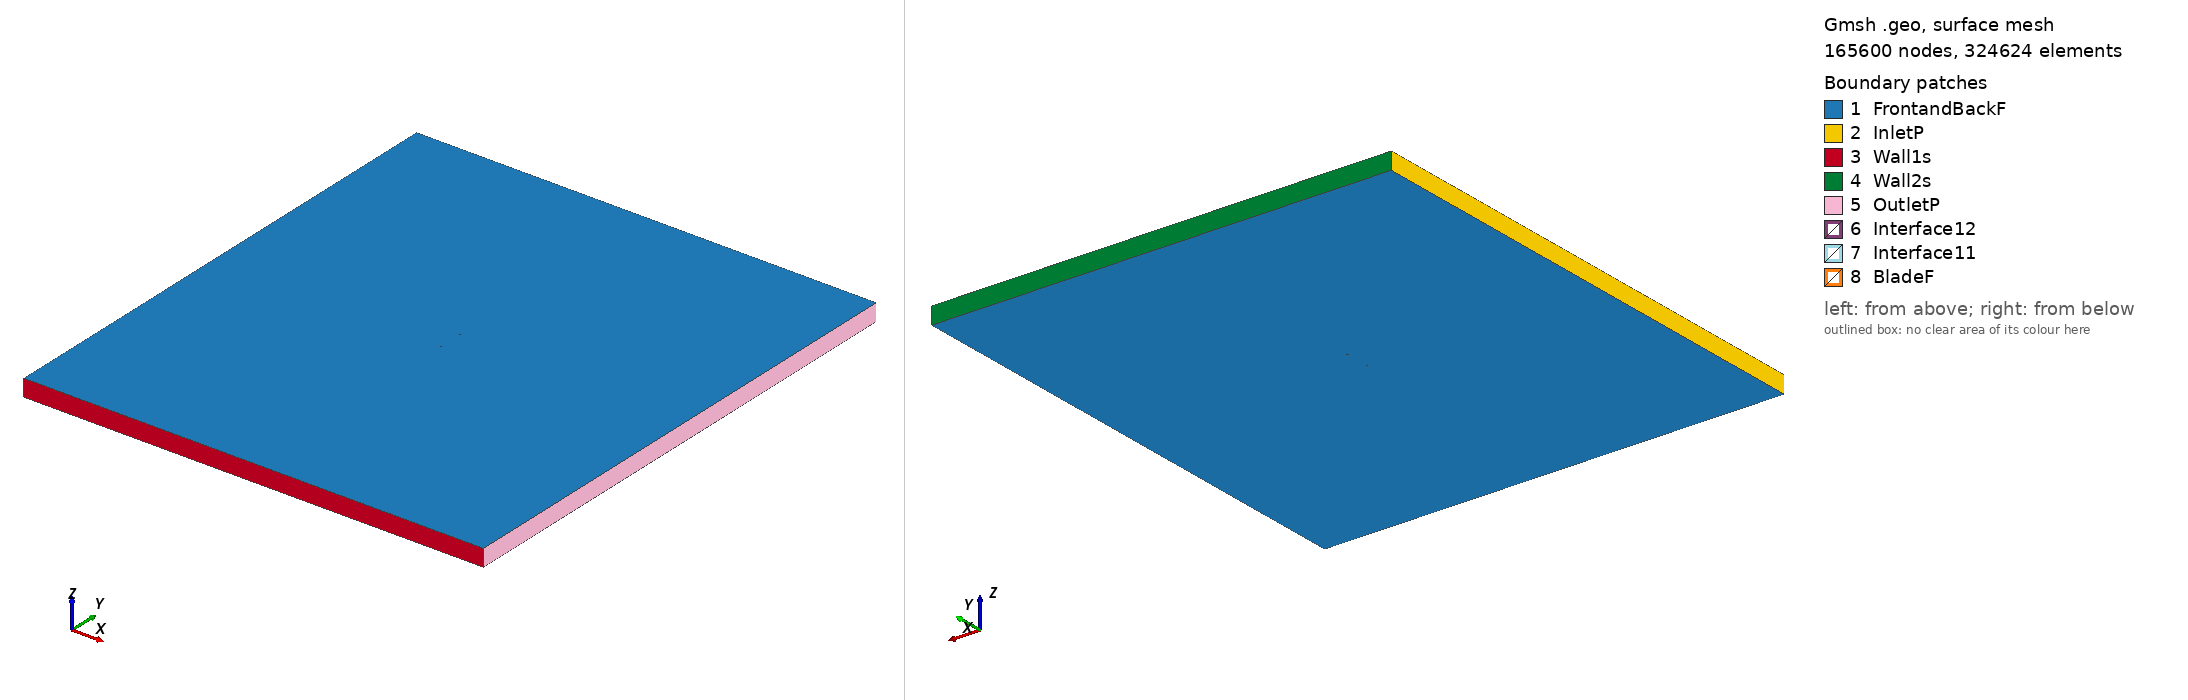

Gmsh geometry script, surface-meshed: 165600 nodes, 324624 surface elements. Boundary patches (legend numbers): 1 FrontandBackF, 2 InletP, 3 Wall1s, 4 Wall2s, 5 OutletP, 6 Interface12, 7 Interface11, 8 BladeF. Left view from above one corner, right view from below the opposite corner. Legend entries are the model's physical surfaces. The drawing asked Gmsh for element sizes between 1% and 20% of the model's largest extent; the script's own settings can give other sizes.

=== v43012_tsr_5.3819_aoa_-3.6947.geo (drawn) ===
SetFactory("OpenCASCADE");

Point(1) = {0.074780, 0.743414, 0, 1.0};
Point(2) = {0.073095, 0.743617, 0, 1.0};
Point(3) = {0.070741, 0.743917, 0, 1.0};
Point(4) = {0.068389, 0.744185, 0, 1.0};
Point(5) = {0.066037, 0.744454, 0, 1.0};
Point(6) = {0.062901, 0.744811, 0, 1.0};
Point(7) = {0.058201, 0.745286, 0, 1.0};
Point(8) = {0.053503, 0.745730, 0, 1.0};
Point(9) = {0.048804, 0.746189, 0, 1.0};
Point(10) = {0.042544, 0.746719, 0, 1.0};
Point(11) = {0.036285, 0.747233, 0, 1.0};
Point(12) = {0.030027, 0.747731, 0, 1.0};
Point(13) = {0.023772, 0.748184, 0, 1.0};
Point(14) = {0.017519, 0.748605, 0, 1.0};
Point(15) = {0.011269, 0.748979, 0, 1.0};
Point(16) = {0.005021, 0.749323, 0, 1.0};
Point(17) = {-0.001226, 0.749651, 0, 1.0};
Point(18) = {-0.007466, 0.749871, 0, 1.0};
Point(19) = {-0.013696, 0.749935, 0, 1.0};
Point(20) = {-0.019926, 0.750000, 0, 1.0};
Point(21) = {-0.026151, 0.749987, 0, 1.0};
Point(22) = {-0.032365, 0.749819, 0, 1.0};
Point(23) = {-0.037796, 0.749562, 0, 1.0};
Point(24) = {-0.043224, 0.749258, 0, 1.0};
Point(25) = {-0.047865, 0.748818, 0, 1.0};
Point(26) = {-0.052496, 0.748224, 0, 1.0};
Point(27) = {-0.056339, 0.747477, 0, 1.0};
Point(28) = {-0.058635, 0.746878, 0, 1.0};
Point(29) = {-0.061686, 0.745918, 0, 1.0};
Point(30) = {-0.063965, 0.745055, 0, 1.0};
Point(31) = {-0.067726, 0.743038, 0, 1.0};
Point(32) = {-0.069216, 0.742008, 0, 1.0};
Point(33) = {-0.070698, 0.740854, 0, 1.0};
Point(34) = {-0.072168, 0.739514, 0, 1.0};
Point(35) = {-0.073615, 0.737832, 0, 1.0};
Point(36) = {-0.074844, 0.732757, 0, 1.0};
Point(37) = {-0.073217, 0.731664, 0, 1.0};
Point(38) = {-0.071654, 0.731562, 0, 1.0};
Point(39) = {-0.070094, 0.731507, 0, 1.0};
Point(40) = {-0.068536, 0.731483, 0, 1.0};
Point(41) = {-0.066986, 0.731583, 0, 1.0};
Point(42) = {-0.063109, 0.731803, 0, 1.0};
Point(43) = {-0.060779, 0.731875, 0, 1.0};
Point(44) = {-0.057664, 0.731843, 0, 1.0};
Point(45) = {-0.055327, 0.731807, 0, 1.0};
Point(46) = {-0.051427, 0.731670, 0, 1.0};
Point(47) = {-0.046744, 0.731459, 0, 1.0};
Point(48) = {-0.042063, 0.731278, 0, 1.0};
Point(49) = {-0.036609, 0.731179, 0, 1.0};
Point(50) = {-0.031163, 0.731204, 0, 1.0};
Point(51) = {-0.024945, 0.731325, 0, 1.0};
Point(52) = {-0.018734, 0.731555, 0, 1.0};
Point(53) = {-0.012530, 0.731878, 0, 1.0};
Point(54) = {-0.006331, 0.732294, 0, 1.0};
Point(55) = {-0.000135, 0.732756, 0, 1.0};
Point(56) = {0.006059, 0.733250, 0, 1.0};
Point(57) = {0.012248, 0.733821, 0, 1.0};
Point(58) = {0.018434, 0.734438, 0, 1.0};
Point(59) = {0.024618, 0.735086, 0, 1.0};
Point(60) = {0.030799, 0.735781, 0, 1.0};
Point(61) = {0.036977, 0.736522, 0, 1.0};
Point(62) = {0.043153, 0.737295, 0, 1.0};
Point(63) = {0.049327, 0.738098, 0, 1.0};
Point(64) = {0.053953, 0.738755, 0, 1.0};
Point(65) = {0.058579, 0.739427, 0, 1.0};
Point(66) = {0.063204, 0.740115, 0, 1.0};
Point(67) = {0.066288, 0.740563, 0, 1.0};
Point(68) = {0.068599, 0.740930, 0, 1.0};
Point(69) = {0.070911, 0.741282, 0, 1.0};
Point(70) = {0.073222, 0.741649, 0, 1.0};
Point(71) = {0.074878, 0.741904, 0, 1.0};
Point(72) = {-0.074780, -0.743414, 0, 1.0};
Point(73) = {-0.073095, -0.743617, 0, 1.0};
Point(74) = {-0.070741, -0.743917, 0, 1.0};
Point(75) = {-0.068389, -0.744185, 0, 1.0};
Point(76) = {-0.066037, -0.744454, 0, 1.0};
Point(77) = {-0.062901, -0.744811, 0, 1.0};
Point(78) = {-0.058201, -0.745286, 0, 1.0};
Point(79) = {-0.053503, -0.745730, 0, 1.0};
Point(80) = {-0.048804, -0.746189, 0, 1.0};
Point(81) = {-0.042544, -0.746719, 0, 1.0};
Point(82) = {-0.036285, -0.747233, 0, 1.0};
Point(83) = {-0.030027, -0.747731, 0, 1.0};
Point(84) = {-0.023772, -0.748184, 0, 1.0};
Point(85) = {-0.017519, -0.748605, 0, 1.0};
Point(86) = {-0.011269, -0.748979, 0, 1.0};
Point(87) = {-0.005021, -0.749323, 0, 1.0};
Point(88) = {0.001226, -0.749651, 0, 1.0};
Point(89) = {0.007466, -0.749871, 0, 1.0};
Point(90) = {0.013696, -0.749935, 0, 1.0};
Point(91) = {0.019926, -0.750000, 0, 1.0};
Point(92) = {0.026151, -0.749987, 0, 1.0};
Point(93) = {0.032365, -0.749819, 0, 1.0};
Point(94) = {0.037796, -0.749562, 0, 1.0};
Point(95) = {0.043224, -0.749258, 0, 1.0};
Point(96) = {0.047865, -0.748818, 0, 1.0};
Point(97) = {0.052496, -0.748224, 0, 1.0};
Point(98) = {0.056339, -0.747477, 0, 1.0};
Point(99) = {0.058635, -0.746878, 0, 1.0};
Point(100) = {0.061686, -0.745918, 0, 1.0};
Point(101) = {0.063965, -0.745055, 0, 1.0};
Point(102) = {0.067726, -0.743038, 0, 1.0};
Point(103) = {0.069216, -0.742008, 0, 1.0};
Point(104) = {0.070698, -0.740854, 0, 1.0};
Point(105) = {0.072168, -0.739514, 0, 1.0};
Point(106) = {0.073615, -0.737832, 0, 1.0};
Point(107) = {0.074844, -0.732757, 0, 1.0};
Point(108) = {0.073217, -0.731664, 0, 1.0};
Point(109) = {0.071654, -0.731562, 0, 1.0};
Point(110) = {0.070094, -0.731507, 0, 1.0};
Point(111) = {0.068536, -0.731483, 0, 1.0};
Point(112) = {0.066986, -0.731583, 0, 1.0};
Point(113) = {0.063109, -0.731803, 0, 1.0};
Point(114) = {0.060779, -0.731875, 0, 1.0};
Point(115) = {0.057664, -0.731843, 0, 1.0};
Point(116) = {0.055327, -0.731807, 0, 1.0};
Point(117) = {0.051427, -0.731670, 0, 1.0};
Point(118) = {0.046744, -0.731459, 0, 1.0};
Point(119) = {0.042063, -0.731278, 0, 1.0};
Point(120) = {0.036609, -0.731179, 0, 1.0};
Point(121) = {0.031163, -0.731204, 0, 1.0};
Point(122) = {0.024945, -0.731325, 0, 1.0};
Point(123) = {0.018734, -0.731555, 0, 1.0};
Point(124) = {0.012530, -0.731878, 0, 1.0};
Point(125) = {0.006331, -0.732294, 0, 1.0};
Point(126) = {0.000135, -0.732756, 0, 1.0};
Point(127) = {-0.006059, -0.733250, 0, 1.0};
Point(128) = {-0.012248, -0.733821, 0, 1.0};
Point(129) = {-0.018434, -0.734438, 0, 1.0};
Point(130) = {-0.024618, -0.735086, 0, 1.0};
Point(131) = {-0.030799, -0.735781, 0, 1.0};
Point(132) = {-0.036977, -0.736522, 0, 1.0};
Point(133) = {-0.043153, -0.737295, 0, 1.0};
Point(134) = {-0.049327, -0.738098, 0, 1.0};
Point(135) = {-0.053953, -0.738755, 0, 1.0};
Point(136) = {-0.058579, -0.739427, 0, 1.0};
Point(137) = {-0.063204, -0.740115, 0, 1.0};
Point(138) = {-0.066288, -0.740563, 0, 1.0};
Point(139) = {-0.068599, -0.740930, 0, 1.0};
Point(140) = {-0.070911, -0.741282, 0, 1.0};
Point(141) = {-0.073222, -0.741649, 0, 1.0};
Point(142) = {-0.074878, -0.741904, 0, 1.0};

// Lines: first blade (splines 1-4)
Spline(1) = {1:23};
Spline(2) = {23:50};
Spline(3) = {50:71};
Spline(4) = {71,1};

// Lines: second blade (splines 5-8)
Spline(5) = {72:94};
Spline(6) = {94:121};
Spline(7) = {121:142};
Spline(8) = {142,72};

// Outer domain (points 20001-4 and lines)
Point(143) = {-13.50000000, -15.00000000, 0, 1.0};
Point(144) = {-13.50000000, 15.00000000, 0, 1.0};
Point(145) = {13.50000000, 15.00000000, 0, 1.0};
Point(146) = {13.50000000, -15.00000000, 0, 1.0};
Line(11) = {143, 144};
Line(12) = {144, 145};
Line(13) = {145, 146};
Line(14) = {143, 146};

// Interface (between moving and stationary domain) (circles)
Circle(9) = {0, 0, 0, 0.80000000, 0, 2*Pi};
Circle(10) = {0, 0, 0, 0.80000000, 0, 2*Pi};

// Loops collect Lines/Splines/etc (blade1, blade2, domain, first circle)
Line Loop(1) = {1:4};
Line Loop(2) = {5:8};
Line Loop(3) = {11,12,13,-14};
Line Loop(4) = {9};

// BooleanDifference cuts out the circle/interface from the domain
Plane Surface(1) = {3};
Plane Surface(2) = {4};
BooleanDifference{ Surface{1}; Delete;}{ Surface{2}; Delete;}

// This one cuts out the blades from the inner circle/interface
Line Loop(6) = {10};
Plane Surface(5) = {6};
Plane Surface(6) = {1};
Plane Surface(7) = {2};
BooleanDifference{ Surface{5}; Delete;}{ Surface{6,7}; Delete;}

// extrude to 3rd dimension
Extrude {0, 0, 1} {Surface{1}; Surface{5}; Layers{1}; Recombine;}

// Physical Surfaces are the named boundaries (patches)
Physical Surface("Interface11") = {12};
Physical Surface("Interface12") = {10};

// sides of domain
Physical Surface("InletP") = {6};
Physical Surface("OutletP") = {9};

// top and bottom of domain
Physical Surface("Wall1s") = {7};
Physical Surface("Wall2s") = {8};

// Check FrontandBackF by ensuring there is nothing in the 3rd dimension
Physical Surface("FrontandBackF") = {1,11,5,21};
Physical Surface("BladeF") = {13:20};
Physical Volume("Turbine") = {2};
Physical Volume("Farfield") = {1};

// settings for airfoil boundary layer
Field[1] = BoundaryLayer;
Field[1].EdgesList = {1:8};
Field[1].hwall_n = 1e-3;
Field[1].thickness = 1.5e-2;
Field[1].ratio = 1.05;
Field[1].Quads = 1;
BoundaryLayer Field = 1;

// control points for mesh (blade and interface)
// floor((arc length / 1.5mm)/ 6) -> Transfinite Line
Transfinite Line {1,2,3,5,6,7} = 34 Using Progression 1;
Transfinite Line {4,8} = 2 Using Progression 1;
Transfinite Line {9, 15} = 800 Using Progression 1;

// For more information on gmsh syntax, visit http://gmsh.info/doc/texinfo/gmsh.html
